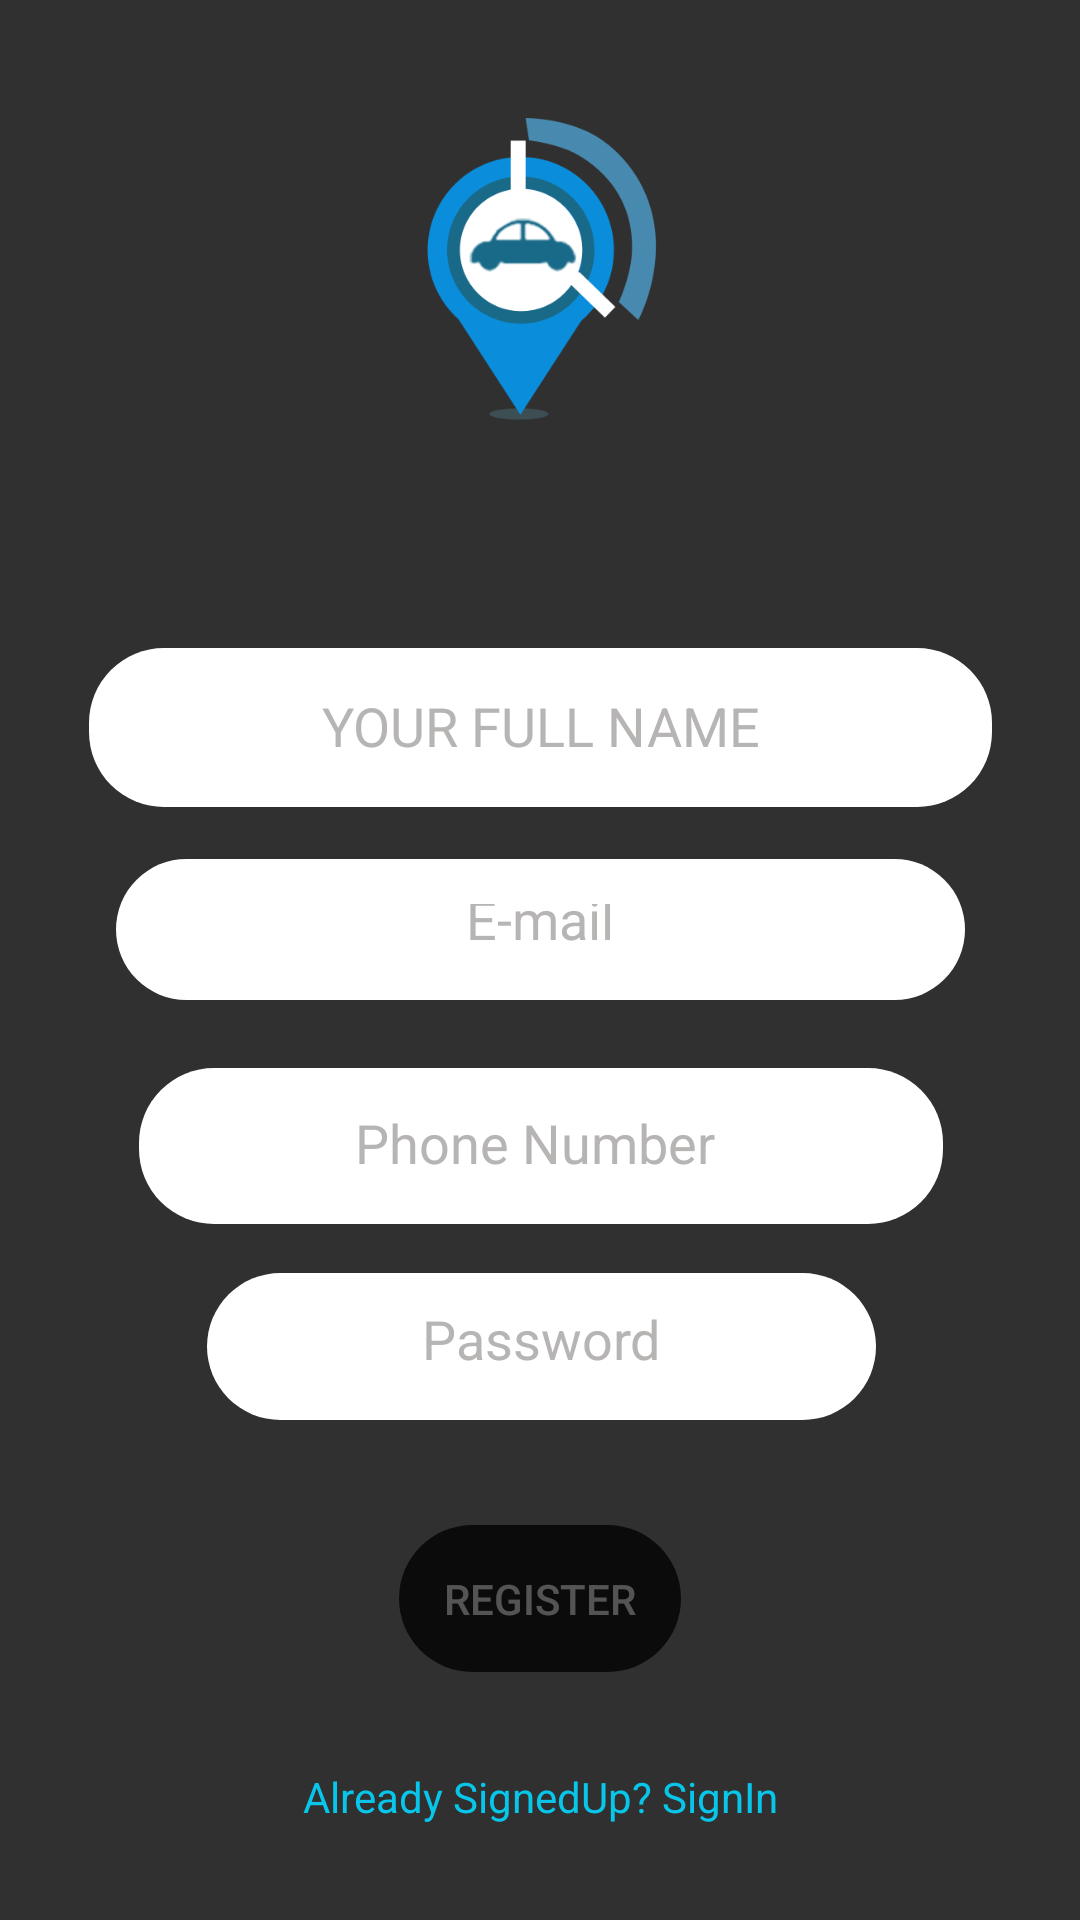

This screen was rendered from an Android layout file. Write that file and the resources it references.
<!-- AndroidManifest.xml: application theme AppTheme -->
<!-- res/layout/activity_register.xml -->
<?xml version="1.0" encoding="utf-8"?>
<android.support.constraint.ConstraintLayout
    xmlns:android="http://schemas.android.com/apk/res/android"
    xmlns:app="http://schemas.android.com/apk/res-auto"
    xmlns:tools="http://schemas.android.com/tools"
    android:layout_width="match_parent"
    android:layout_height="match_parent"
    tools:context=".RegisterActivity">


    <ImageView
        android:layout_width="159dp"
        android:layout_height="159dp"
        android:layout_marginBottom="8dp"
        android:layout_marginTop="8dp"
        android:src="@drawable/logo_ic"
        app:layout_constraintBottom_toTopOf="@+id/userName"
        app:layout_constraintEnd_toEndOf="parent"
        app:layout_constraintHorizontal_bias="0.502"
        app:layout_constraintStart_toStartOf="parent"
        app:layout_constraintTop_toTopOf="parent"
        app:layout_constraintVertical_bias="0.0" />

    <EditText
        android:id="@+id/userName"
        android:layout_width="301dp"
        android:layout_height="53dp"
        android:layout_marginBottom="8dp"
        android:layout_marginTop="8dp"
        android:background="@drawable/edittextstyle"
        android:gravity="center"
        android:hint="YOUR FULL NAME"
        android:textColor="@color/Black"
        android:textColorHint="@color/grey"
        app:layout_constraintBottom_toBottomOf="parent"
        app:layout_constraintEnd_toEndOf="parent"
        app:layout_constraintStart_toStartOf="parent"
        app:layout_constraintTop_toTopOf="parent"
        app:layout_constraintVertical_bias="0.364" />

    <EditText
        android:id="@+id/userEmail"
        android:layout_width="283dp"
        android:layout_height="47dp"
        android:layout_marginBottom="8dp"
        android:layout_marginTop="8dp"
        android:background="@drawable/edittextstyle"
        android:ems="10"
        android:gravity="center"
        android:hint="E-mail"
        android:inputType="textEmailAddress"
        android:textColor="@color/Black"
        android:textColorHint="@color/grey"
        app:layout_constraintBottom_toBottomOf="parent"
        app:layout_constraintEnd_toEndOf="parent"
        app:layout_constraintHorizontal_bias="0.502"
        app:layout_constraintStart_toStartOf="parent"
        app:layout_constraintTop_toBottomOf="@+id/userName"
        app:layout_constraintVertical_bias="0.03" />

    <EditText
        android:id="@+id/userPhone"
        android:layout_width="268dp"
        android:layout_height="52dp"
        android:layout_marginBottom="8dp"
        android:layout_marginTop="8dp"
        android:background="@drawable/edittextstyle"
        android:ems="10"
        android:gravity="center"
        android:hint="Phone Number "
        android:inputType="phone"
        android:textColor="@color/Black"
        android:textColorHint="@color/grey"
        app:layout_constraintBottom_toBottomOf="parent"
        app:layout_constraintEnd_toEndOf="parent"
        app:layout_constraintHorizontal_bias="0.502"
        app:layout_constraintStart_toStartOf="parent"
        app:layout_constraintTop_toBottomOf="@+id/userEmail"
        app:layout_constraintVertical_bias="0.062" />

    <EditText
        android:id="@+id/userPassword"
        android:layout_width="223dp"
        android:layout_height="49dp"
        android:layout_marginBottom="8dp"
        android:layout_marginTop="8dp"
        android:background="@drawable/edittextstyle"
        android:ems="10"
        android:gravity="center"
        android:hint="Password"
        android:inputType="textPassword"
        android:textColor="@color/Black"
        android:textColorHint="@color/grey"
        app:layout_constraintBottom_toBottomOf="parent"
        app:layout_constraintEnd_toEndOf="parent"
        app:layout_constraintHorizontal_bias="0.503"
        app:layout_constraintStart_toStartOf="parent"
        app:layout_constraintTop_toBottomOf="@+id/userPhone"
        app:layout_constraintVertical_bias="0.049" />

    <TextView
        android:id="@+id/backtoLogin"
        android:layout_width="wrap_content"
        android:layout_height="wrap_content"
        android:layout_marginBottom="8dp"
        android:layout_marginTop="8dp"
        android:text="Already SignedUp? SignIn"
        android:textColor="@color/lightgreen"
        app:layout_constraintBottom_toBottomOf="parent"
        app:layout_constraintEnd_toEndOf="parent"
        app:layout_constraintHorizontal_bias="0.501"
        app:layout_constraintStart_toStartOf="parent"
        app:layout_constraintTop_toBottomOf="@+id/userRegister" />

    <Button
        android:id="@+id/userRegister"
        android:layout_width="wrap_content"
        android:layout_height="wrap_content"
        android:layout_marginBottom="56dp"
        android:layout_marginTop="8dp"
        android:text="Register"
        android:background="@drawable/buttonstyle"
        app:layout_constraintBottom_toBottomOf="parent"
        app:layout_constraintEnd_toEndOf="parent"
        app:layout_constraintStart_toStartOf="parent"
        app:layout_constraintTop_toBottomOf="@+id/userPassword"
        android:enabled="false"/>

</android.support.constraint.ConstraintLayout>
<!-- resources referenced by this layout -->
<resources>
  <color name="Black">#fa0b0b0b</color>
  <color name="grey">#fab6b2b2</color>
  <color name="lightgreen">#f707caf1</color>
  <!-- drawable buttonstyle (drawable) -->
  <?xml version="1.0" encoding="utf-8"?>
  <shape xmlns:android="http://schemas.android.com/apk/res/android">
  <corners android:radius="25dp"/>
      <solid android:color="@color/Black" />
      <padding
          android:bottom="15dp"
          android:right="15dp"
          android:left="15dp"
          android:top="15dp"
          />
  </shape>
  <!-- drawable edittextstyle (drawable) -->
  <?xml version="1.0" encoding="utf-8"?>
  <shape xmlns:android="http://schemas.android.com/apk/res/android">
      <corners android:radius="25dp"/>
      <solid android:color="@color/White"/>
      <padding android:bottom="15dp" android:right="15dp" android:left="15dp" android:top="15dp"/>
  </shape>
  <!-- drawable logo_ic: png bitmap (drawable, 18942 bytes) -->
  <style name="AppTheme" parent="Theme.AppCompat.NoActionBar">
          
          <item name="colorPrimary">@color/Black</item>
          <item name="colorPrimaryDark">#a5500b</item>
          <item name="colorAccent">@color/colorAccent</item>
      </style>
  <color name="White">#ffffff</color>
  <color name="colorAccent">#fbfd0415</color>
</resources>
